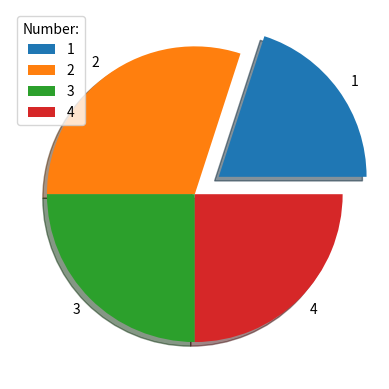

This chart was generated by the following Python code:
import matplotlib.pyplot as plt
import numpy as np
x=np.array([20,30,25,25])
y=np.array(['1','2','3','4'])
explode=[0.2,0,0,0]
plt.pie(x,labels=y,explode=explode,shadow=True)
plt.legend(title="Number:")
plt.show()
